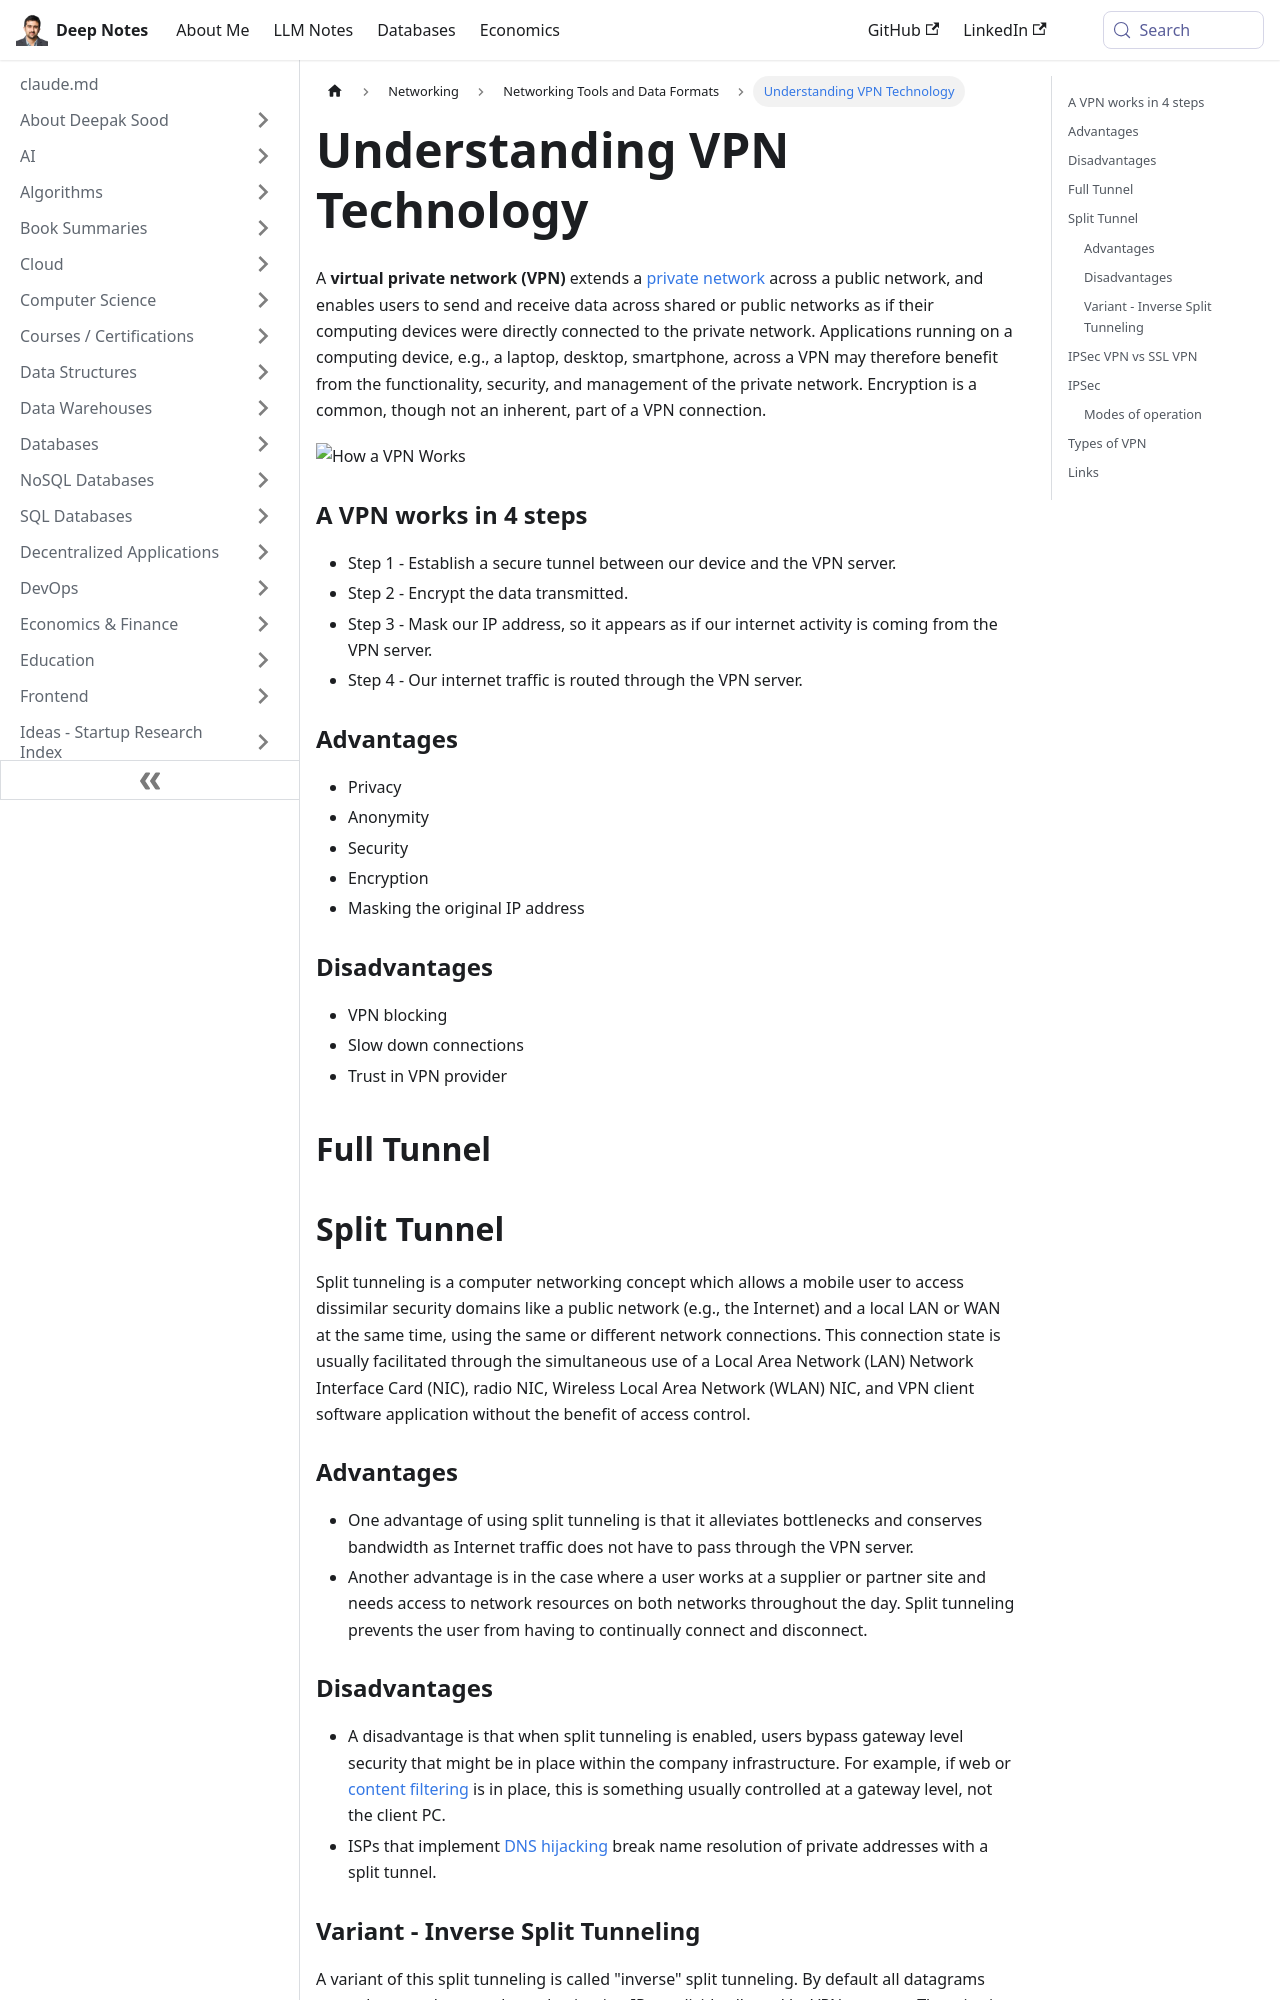

repository: deepaksood619/deepaksood619.github.io · page: networking/others/vpn/index.html · generator: docusaurus

---
slug: /networking/others/vpn
title: Understanding VPN Technology
description: Learn how a VPN extends private networks, enhances security, and protects your data across public networks.
created: 2023-03-05
updated: 2024-12-19
---
A **virtual private network (VPN)** extends a [private network](https://en.wikipedia.org/wiki/Private_network) across a public network, and enables users to send and receive data across shared or public networks as if their computing devices were directly connected to the private network. Applications running on a computing device, e.g., a laptop, desktop, smartphone, across a VPN may therefore benefit from the functionality, security, and management of the private network. Encryption is a common, though not an inherent, part of a VPN connection.

![How a VPN Works](../../media/Pasted%20image%2020240207000633.jpg)

### A VPN works in 4 steps

- Step 1 - Establish a secure tunnel between our device and the VPN server.
- Step 2 - Encrypt the data transmitted.
- Step 3 - Mask our IP address, so it appears as if our internet activity is coming from the VPN server.
- Step 4 - Our internet traffic is routed through the VPN server.

### Advantages

- Privacy
- Anonymity
- Security
- Encryption
- Masking the original IP address

### Disadvantages

- VPN blocking
- Slow down connections
- Trust in VPN provider

## Full Tunnel

## Split Tunnel

Split tunneling is a computer networking concept which allows a mobile user to access dissimilar security domains like a public network (e.g., the Internet) and a local LAN or WAN at the same time, using the same or different network connections. This connection state is usually facilitated through the simultaneous use of a Local Area Network (LAN) Network Interface Card (NIC), radio NIC, Wireless Local Area Network (WLAN) NIC, and VPN client software application without the benefit of access control.

### Advantages

- One advantage of using split tunneling is that it alleviates bottlenecks and conserves bandwidth as Internet traffic does not have to pass through the VPN server.
- Another advantage is in the case where a user works at a supplier or partner site and needs access to network resources on both networks throughout the day. Split tunneling prevents the user from having to continually connect and disconnect.

### Disadvantages

- A disadvantage is that when split tunneling is enabled, users bypass gateway level security that might be in place within the company infrastructure. For example, if web or [content filtering](https://en.wikipedia.org/wiki/Content_filtering) is in place, this is something usually controlled at a gateway level, not the client PC.
- ISPs that implement [DNS hijacking](https://en.wikipedia.org/wiki/DNS_hijacking) break name resolution of private addresses with a split tunnel.
